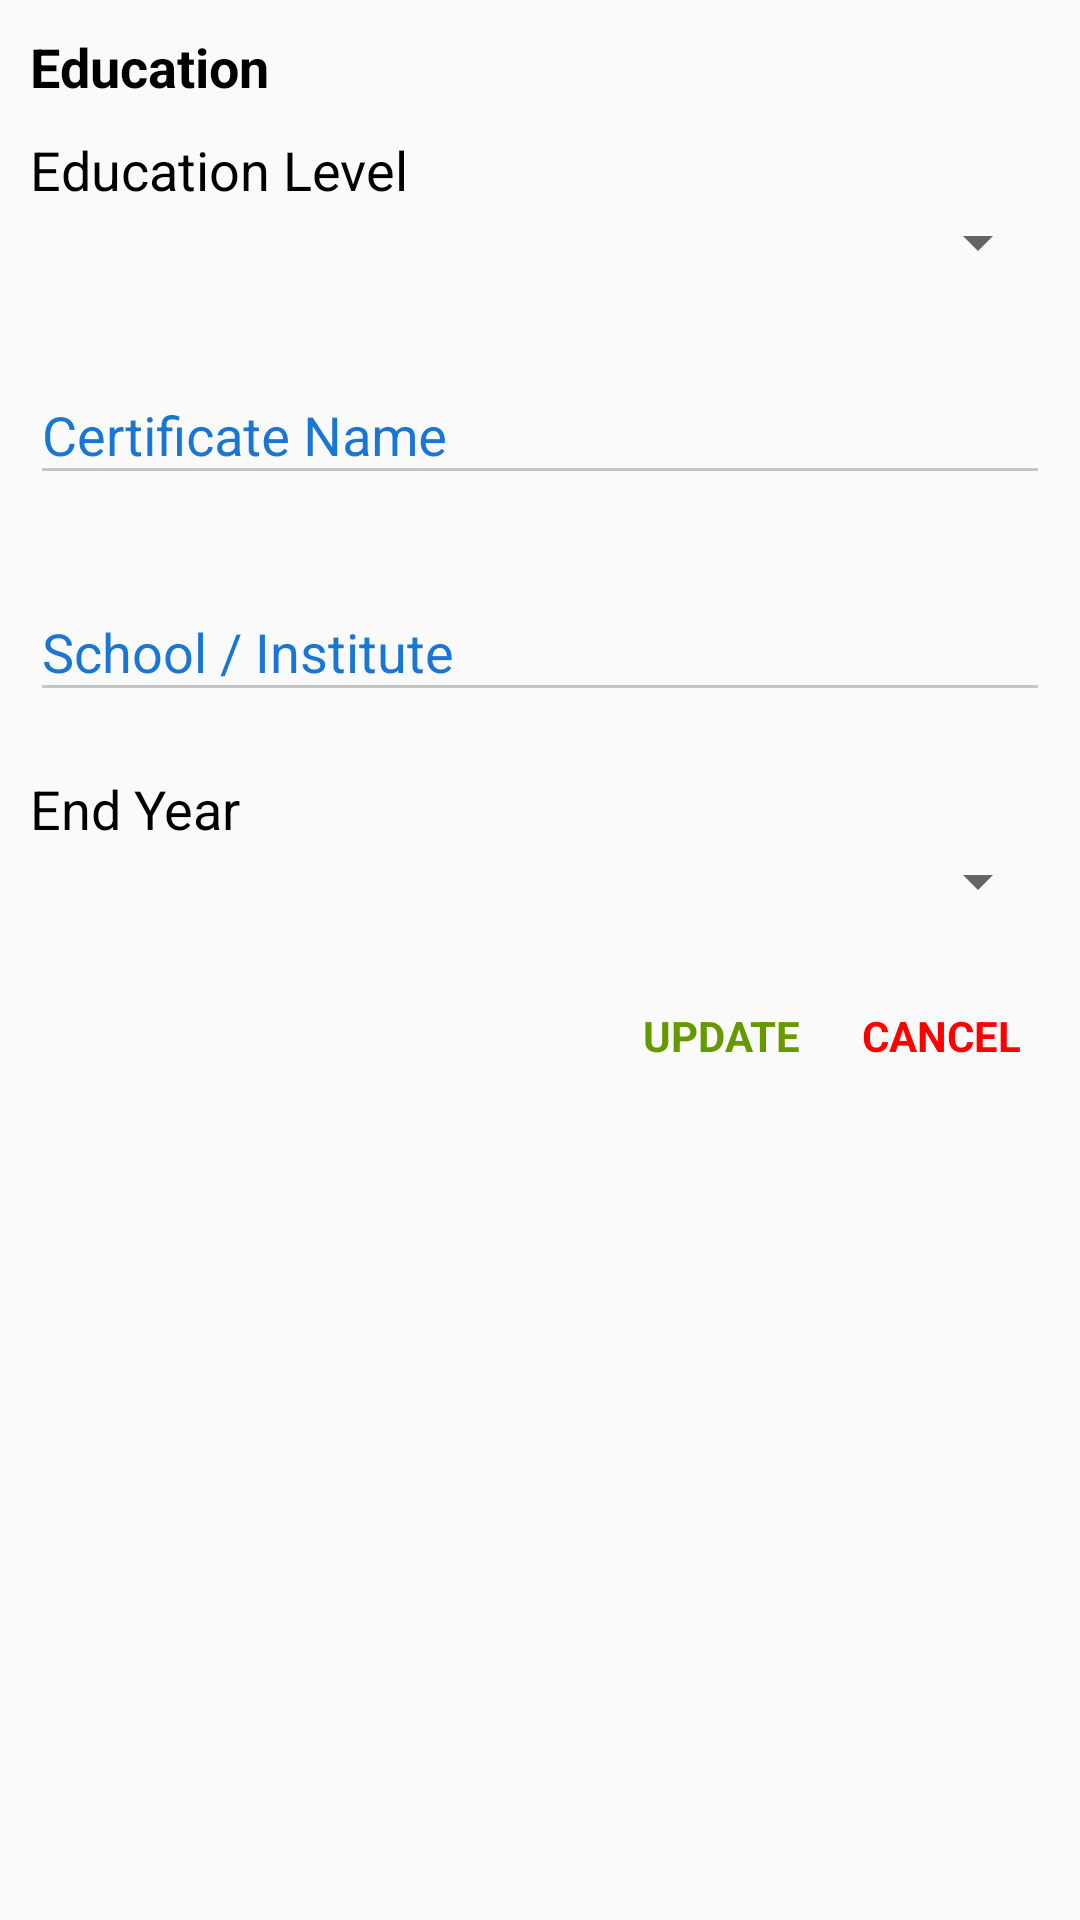

Reconstruct the res/layout file that produces this screen, plus the resources it refers to.
<!-- AndroidManifest.xml: application theme Theme.LJobs -->
<!-- res/layout/dialog_education_info.xml -->
<?xml version="1.0" encoding="utf-8"?>
<ScrollView
    xmlns:android="http://schemas.android.com/apk/res/android"
    xmlns:app="http://schemas.android.com/apk/res-auto"
    android:layout_width="match_parent"
    android:layout_height="match_parent">
<LinearLayout
    android:layout_width="match_parent"
    android:layout_height="wrap_content"
    android:orientation="vertical"
    android:scrollbars="vertical"
    android:padding="10dp">
    <TextView
        android:layout_width="wrap_content"
        android:layout_height="wrap_content"
        android:text="Education"
        android:textColor="@android:color/black"
        android:textSize="18sp"
        android:textStyle="bold"/>

    <TextView
        android:id="@+id/eduOldLvl"
        android:layout_width="wrap_content"
        android:layout_height="wrap_content"
        android:text="Education Level"
        android:layout_marginTop="10dp"
        android:textColor="@android:color/black"
        android:textSize="18sp"/>

    <CheckBox
        android:id="@+id/editOldEduLvl"
        android:layout_width="match_parent"
        android:layout_height="match_parent"
        android:checked="false"
        android:visibility="gone"
        android:text="Change Education Level ?"/>

    <Spinner
        android:id="@+id/eduLvlSpinner"
        android:layout_width="match_parent"
        android:layout_height="wrap_content"

        />


    <com.google.android.material.textfield.TextInputLayout
        android:id="@+id/certContainerUp"
        android:layout_width="match_parent"
        android:layout_height="wrap_content"
        android:hint="Certificate Name"
        android:layout_marginTop="20dp"
        app:hintTextColor="@color/dark_blue"
        android:textColorHint="@color/dark_blue"
        android:theme="@style/bottomLineColor"
        app:helperTextTextColor="@color/red"
        style="?attr/textInputFilledStyle"
        >
        <com.google.android.material.textfield.TextInputEditText
            android:id="@+id/certName"
            android:layout_width="match_parent"
            android:layout_height="wrap_content"
            android:inputType="text"
            />
    </com.google.android.material.textfield.TextInputLayout>

    <com.google.android.material.textfield.TextInputLayout
        android:id="@+id/schoolContainerUp"
        android:layout_width="match_parent"
        android:layout_height="wrap_content"
        android:hint="School / Institute"
        android:layout_marginTop="20dp"
        app:hintTextColor="@color/dark_blue"
        android:textColorHint="@color/dark_blue"
        android:theme="@style/bottomLineColor"
        app:helperTextTextColor="@color/red"
        style="?attr/textInputFilledStyle"
        >
        <com.google.android.material.textfield.TextInputEditText
            android:id="@+id/schoolName"
            android:layout_width="match_parent"
            android:layout_height="wrap_content"
            android:inputType="text"
            />
    </com.google.android.material.textfield.TextInputLayout>


    <TextView
        android:id="@+id/eduOldEndYear"
        android:layout_width="wrap_content"
        android:layout_height="wrap_content"
        android:text="End Year"
        android:layout_marginTop="20dp"
        android:textColor="@android:color/black"
        android:textSize="18sp"/>

    <CheckBox
        android:id="@+id/editOldEndYear"
        android:layout_width="match_parent"
        android:layout_height="match_parent"
        android:visibility="gone"
        android:checked="false"
        android:text="Change End Year ?"/>

    <Spinner
        android:id="@+id/eduYearSpinner"
        android:layout_width="match_parent"
        android:layout_height="wrap_content"
        />


    <LinearLayout
        android:layout_width="match_parent"
        android:layout_height="wrap_content"
        android:layout_marginTop="20dp"
        android:gravity="end"
        android:orientation="horizontal">

    <TextView
        android:id="@+id/tvUpdate"
        android:layout_width="wrap_content"
        android:layout_height="match_parent"
        android:foreground="?attr/selectableItemBackground"
        android:padding="10dp"
        android:text="UPDATE"
        android:textColor="@android:color/holo_green_dark"
        android:textStyle="bold"/>

    <TextView
        android:id="@+id/tvCancel"
        android:layout_width="wrap_content"
        android:layout_height="match_parent"
        android:foreground="?attr/selectableItemBackground"
        android:gravity="center"
        android:inputType="textEmailAddress"
        android:padding="10dp"
        android:text="CANCEL"
        android:textColor="@color/red"
        android:textStyle="bold"/>

    </LinearLayout>



</LinearLayout>
</ScrollView>
<!-- resources referenced by this layout -->
<resources>
  <color name="dark_blue">#1976D2</color>
  <color name="red">#ff0000</color>
  <style name="bottomLineColor">
          <item name="colorControlNormal">#c5c5c5</item>
          <item name="colorControlActivated">@color/dark_blue</item>
          <item name="colorControlHighlight">@color/dark_blue</item>
      </style>
  <style name="Theme.LJobs" parent="Theme.AppCompat.DayNight.NoActionBar">
          
          <item name="colorPrimary">@color/purple_500</item>
          <item name="colorPrimaryVariant">@color/purple_700</item>
          <item name="colorOnPrimary">@color/white</item>
          
          <item name="colorSecondary">@color/teal_200</item>
          <item name="colorSecondaryVariant">@color/teal_700</item>
          <item name="colorOnSecondary">@color/black</item>
          
          <item name="android:statusBarColor" tools:targetApi="l">?attr/colorPrimaryVariant</item>
          
      </style>
  <color name="purple_500">#FF6200EE</color>
  <color name="purple_700">#FF3700B3</color>
  <color name="white">#FFFFFFFF</color>
  <color name="teal_200">#FF03DAC5</color>
  <color name="teal_700">#FF018786</color>
  <color name="black">#FF000000</color>
</resources>
